Run: headless pygame with SDL's dummy video driver; simulated clock (each Clock.tick advances the game by its frame time, no real sleeping); random seed 0; keys injected as events and as key.get_pressed() state; no mouse input.
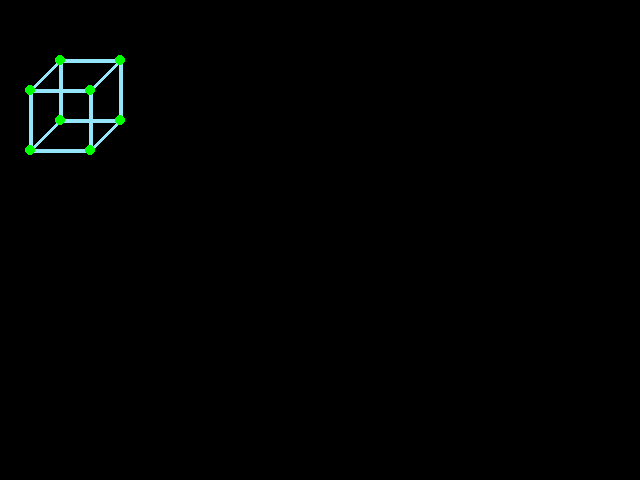
Frame 1 of 4 · flips 1–60 · no input
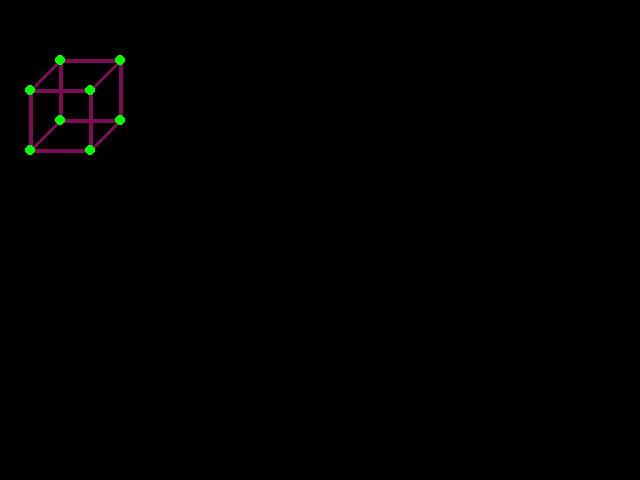
Frame 2 of 4 · flips 61–180 · tapped SPACE, RETURN · held RIGHT (→), D
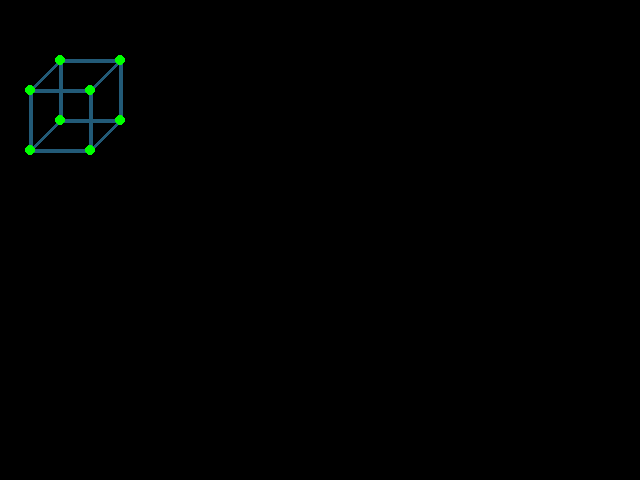
Frame 3 of 4 · flips 181–300 · held DOWN (↓), S
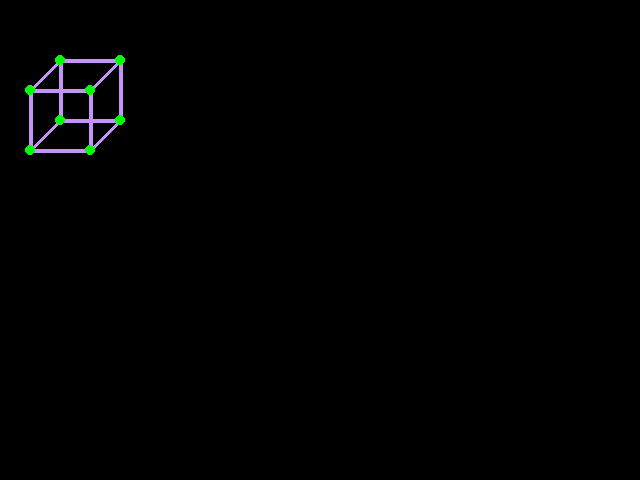
Frame 4 of 4 · flips 301–420 · held LEFT (←), A, UP (↑), W

The pygame program that drew these frames:

import pygame
from pygame.locals import *
from sys import exit

from random import *

pygame.init()
x = 60
y = 60
x1 = 120
y1 = 60

green = (0, 255, 0)

screen = pygame.display.set_mode((640,480))
x_change =0 
while True:

    for event in pygame.event.get():
        if event.type == QUIT:
            exit()

        if event.type == pygame.KEYDOWN:
            if event.key == pygame.K_LEFT:
                x_change = -10
            if event.key == pygame.K_RIGHT:
                x_change = 10
                    
                
                    
 
            if event.type == pygame.KEYUP:
                if event.key == pygame.K_LEFT or event.key == pygame.K_RIGHT:
                    x_change = 0    

    x += x_change
    x1 += x_change
    r_color = (randint(0,255),randint(0,255),randint(0,255))

    r_pos = (randint(0,639),randint(0,479))

    r_rad = randint(1,70)

    #pygame.draw.circle(screen,r_color,r_pos,r_rad)
    pygame.draw.line(screen, r_color, (60,60), (120,60),4)
    pygame.draw.line(screen, r_color, (60, 120), (120, 120),4)
    pygame.draw.line(screen, r_color, (60, 60), (60, 120),4)
    pygame.draw.line(screen, r_color, (120, 60), (120, 120),4)

    pygame.draw.line(screen, r_color, (30, 90), (90,90),4)
    pygame.draw.line(screen, r_color, (30, 150), (90,150),4)
    pygame.draw.line(screen, r_color, (30, 90), (30, 150),4)
    pygame.draw.line(screen, r_color, (90,90), (90,150),4)

    pygame.draw.line(screen, r_color, (60, 60), (30, 90),4)
    pygame.draw.line(screen, r_color, (120, 60), (90,90),4)
    pygame.draw.line(screen, r_color, (60, 120), (30, 150),4)
    pygame.draw.line(screen, r_color, (120, 120), (90,150),4)

    pygame.draw.circle(screen, green , (60, 60),5)
    pygame.draw.circle(screen, green , (120, 60),5)
    pygame.draw.circle(screen, green , (60, 120),5)
    pygame.draw.circle(screen, green , (120, 120),5)


    pygame.draw.circle(screen, green , (30, 90),5)
    pygame.draw.circle(screen, green , (90,90),5)
    pygame.draw.circle(screen, green , (30, 150),5)
    pygame.draw.circle(screen, green , (90,150),5)

    
    

    

    pygame.display.update()
    
